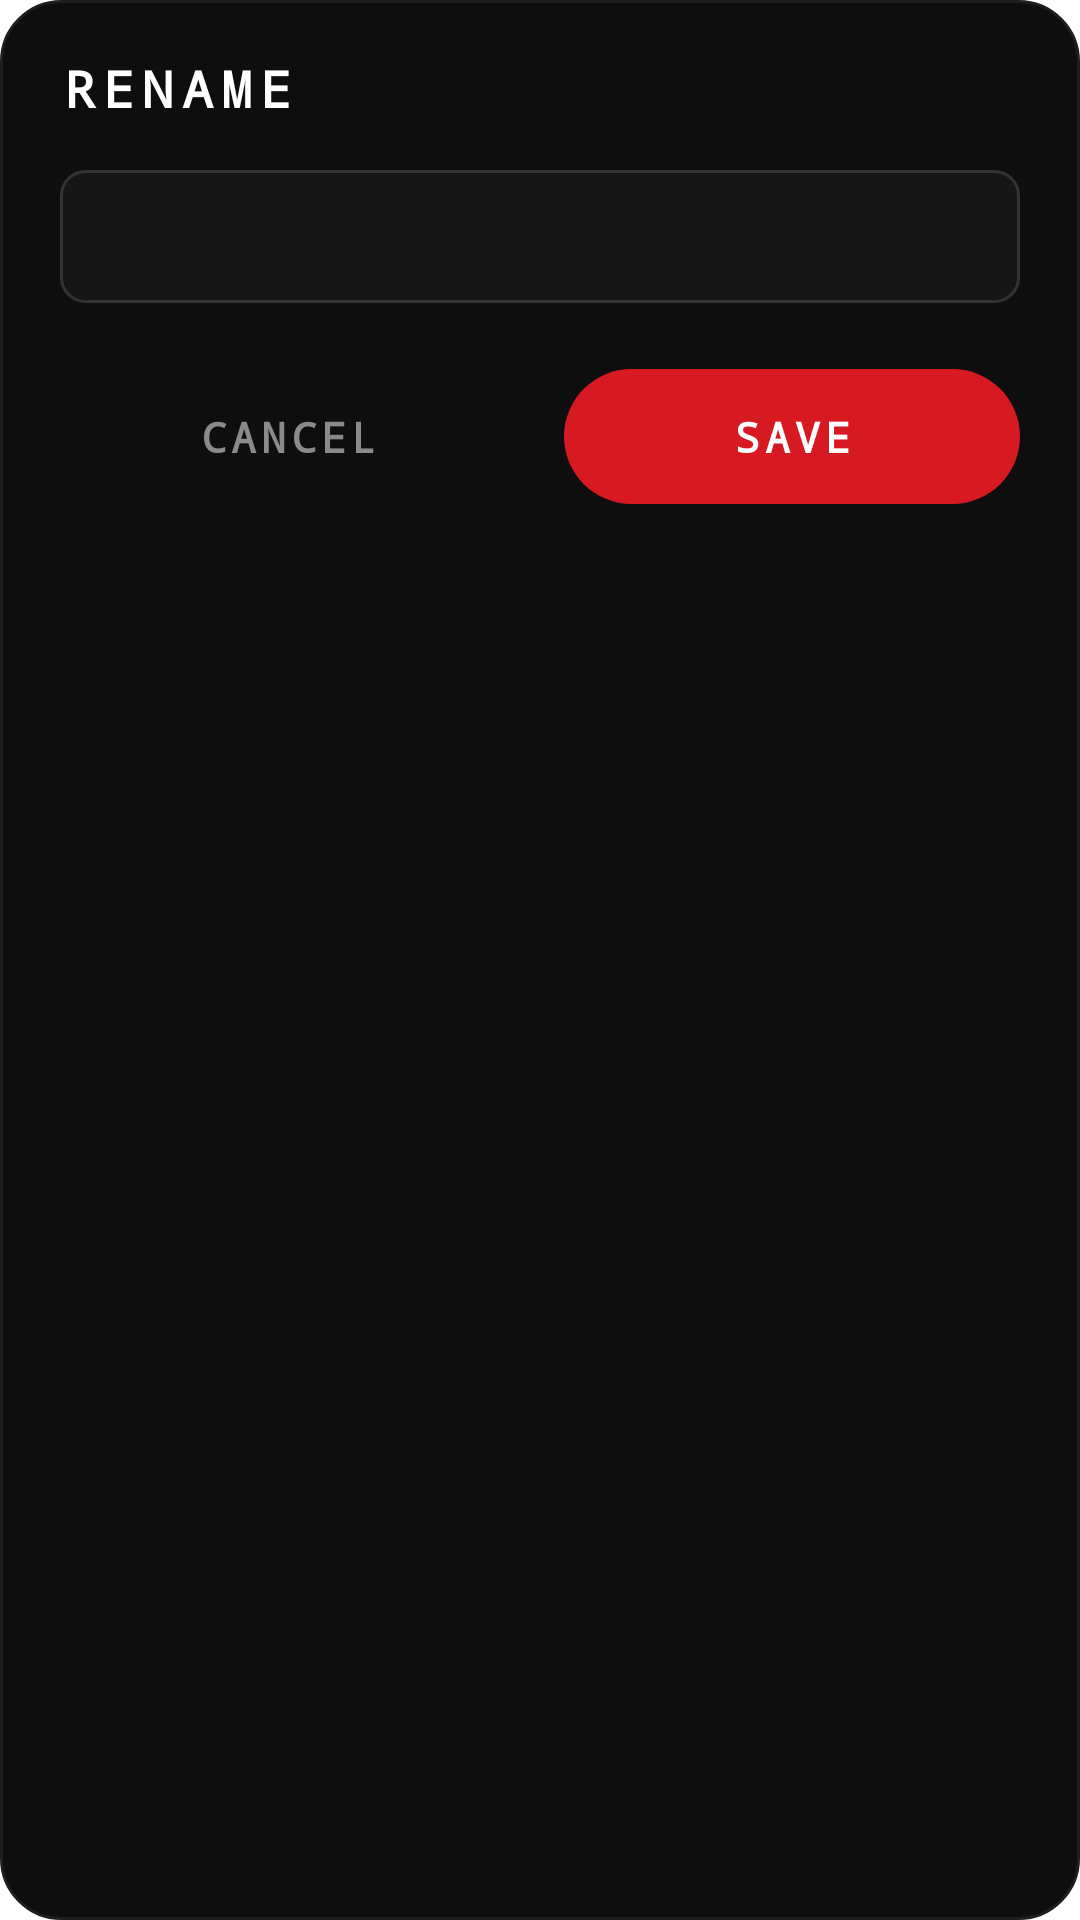

Android layout source for this screen:
<!-- AndroidManifest.xml: application theme Theme.SNotes -->
<!-- res/layout/dialog_rename.xml -->
<?xml version="1.0" encoding="utf-8"?>
<LinearLayout xmlns:android="http://schemas.android.com/apk/res/android"
    android:layout_width="match_parent"
    android:layout_height="wrap_content"
    android:orientation="vertical"
    android:background="@drawable/bg_dialog_dark"
    android:paddingHorizontal="20dp"
    android:paddingTop="18dp"
    android:paddingBottom="14dp">

    <TextView
        android:layout_width="wrap_content"
        android:layout_height="wrap_content"
        android:text="@string/rename"
        android:textColor="#FFFFFF"
        android:textSize="17sp"
        android:textStyle="bold"
        android:fontFamily="monospace"
        android:letterSpacing="0.16" />

    <EditText
        android:id="@+id/renameField"
        android:layout_width="match_parent"
        android:layout_height="wrap_content"
        android:layout_marginTop="16dp"
        android:background="@drawable/bg_field_dark"
        android:paddingHorizontal="14dp"
        android:paddingVertical="12dp"
        android:inputType="textCapSentences"
        android:maxLines="1"
        android:textColor="#FFFFFF"
        android:textColorHint="#8A8A8A"
        android:textSize="15sp"
        android:fontFamily="monospace"
        android:importantForAutofill="no" />

    <LinearLayout
        android:layout_width="match_parent"
        android:layout_height="wrap_content"
        android:layout_marginTop="22dp"
        android:orientation="horizontal">

        <TextView
            android:id="@+id/renameCancel"
            android:layout_width="0dp"
            android:layout_height="wrap_content"
            android:layout_weight="1"
            android:layout_marginEnd="8dp"
            android:background="?attr/selectableItemBackgroundBorderless"
            android:gravity="center"
            android:paddingVertical="13dp"
            android:text="@string/cancel"
            android:textColor="#8A8A8A"
            android:textSize="14sp"
            android:textStyle="bold"
            android:fontFamily="monospace"
            android:letterSpacing="0.12" />

        <TextView
            android:id="@+id/renameSave"
            android:layout_width="0dp"
            android:layout_height="wrap_content"
            android:layout_weight="1"
            android:layout_marginStart="8dp"
            android:background="@drawable/bg_pill_red"
            android:gravity="center"
            android:paddingVertical="13dp"
            android:text="@string/save"
            android:textColor="@color/pure_white"
            android:textSize="14sp"
            android:textStyle="bold"
            android:fontFamily="monospace"
            android:letterSpacing="0.12" />
    </LinearLayout>
</LinearLayout>
<!-- resources referenced by this layout -->
<resources>
  <color name="pure_white">#FFFFFF</color>
  <!-- drawable bg_dialog_dark (drawable) -->
  <?xml version="1.0" encoding="utf-8"?>
  <shape xmlns:android="http://schemas.android.com/apk/res/android" android:shape="rectangle">
      <solid android:color="#0E0E0E" />
      <corners android:radius="20dp" />
      <stroke android:width="1dp" android:color="#1E1E1E" />
  </shape>
  <!-- drawable bg_field_dark (drawable) -->
  <?xml version="1.0" encoding="utf-8"?>
  <shape xmlns:android="http://schemas.android.com/apk/res/android" android:shape="rectangle">
      <solid android:color="#161616" />
      <corners android:radius="8dp" />
      <stroke android:width="1dp" android:color="#333333" />
  </shape>
  <!-- drawable bg_pill_red (drawable) -->
  <?xml version="1.0" encoding="utf-8"?>
  <shape xmlns:android="http://schemas.android.com/apk/res/android" android:shape="rectangle">
      <solid android:color="@color/nothing_red" />
      <corners android:radius="24dp" />
  </shape>
  <string name="cancel">CANCEL</string>
  <string name="rename">RENAME</string>
  <string name="save">SAVE</string>
  <style name="Theme.SNotes" parent="Theme.AppCompat.NoActionBar">
          <item name="android:windowBackground">@color/pure_white</item>
          <item name="colorAccent">@color/nothing_red</item>
          <item name="colorPrimary">@color/nothing_red</item>
          <item name="colorPrimaryDark">@color/pure_black</item>
          <item name="android:statusBarColor">@android:color/transparent</item>
          <item name="android:navigationBarColor">@android:color/transparent</item>
  
          
          
      </style>
  <color name="nothing_red">#D71921</color>
  <color name="pure_black">#000000</color>
</resources>
